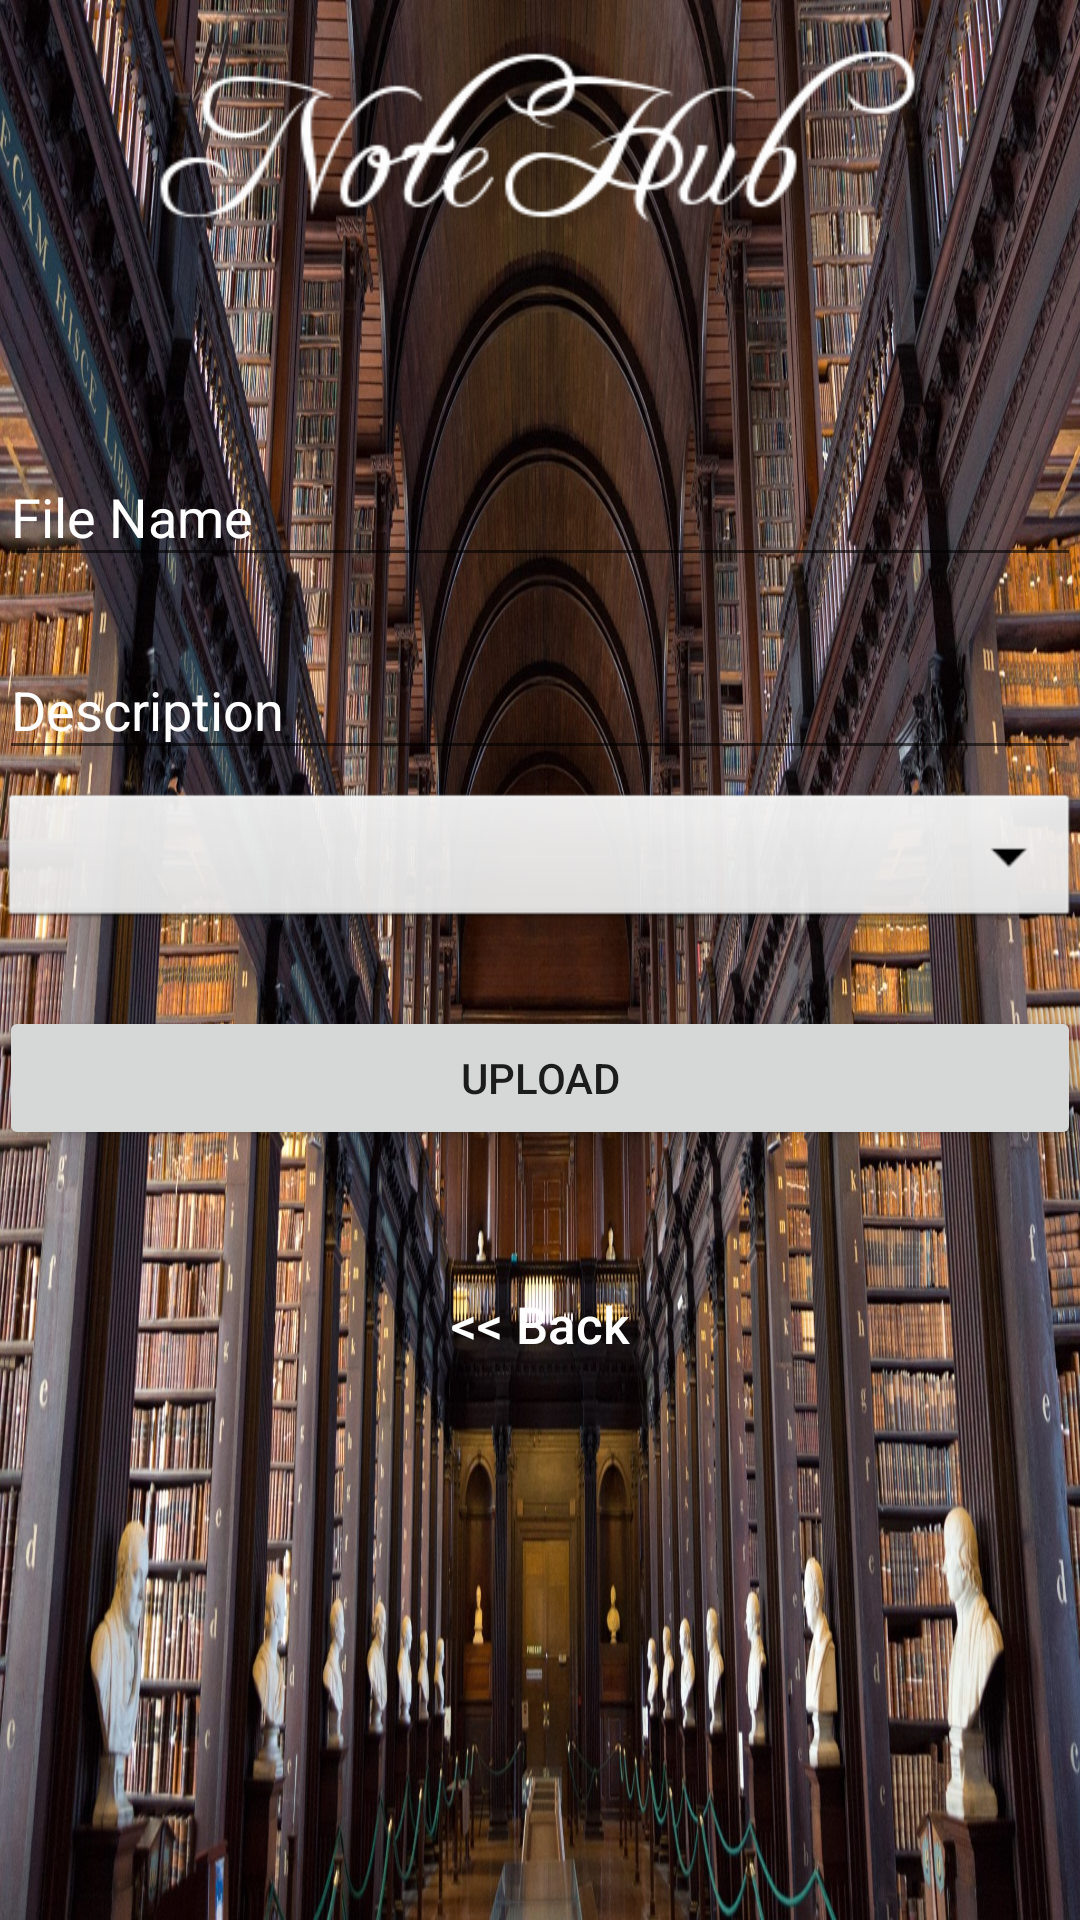

Here is an Android app screen rendered from its layout file. Give the layout XML and the strings, colors and styles it references.
<!-- AndroidManifest.xml: activity theme AppTheme -->
<!-- res/layout/activity_upload.xml -->
<?xml version="1.0" encoding="utf-8"?>
<android.support.design.widget.CoordinatorLayout xmlns:android="http://schemas.android.com/apk/res/android"
    xmlns:app="http://schemas.android.com/apk/res-auto"
    xmlns:tools="http://schemas.android.com/tools"
    android:layout_width="match_parent"
    android:layout_height="match_parent"
    android:fitsSystemWindows="true"
    android:background="@drawable/background"
    tools:context=".MainActivity">

    <LinearLayout
        android:layout_width="match_parent"
        android:layout_height="wrap_content"
        android:orientation="vertical"
        android:paddingBottom="@dimen/activity_vertical_margin"
        android:paddingLeft="@dimen/activity_horizontal_margin"
        android:paddingRight="@dimen/activity_horizontal_margin"
        android:paddingTop="@dimen/activity_vertical_margin"
        app:layout_behavior="@string/appbar_scrolling_view_behavior">

        <ImageView
            android:layout_width="wrap_content"
            android:layout_height="110dp"
            android:layout_gravity="center_horizontal"
            android:layout_marginBottom="24dp"
            android:src="@drawable/logo" />



        <ProgressBar
            android:id="@+id/progressBar"
            android:layout_width="30dp"
            android:layout_height="30dp"
            android:visibility="gone" />

        

        <android.support.design.widget.TextInputLayout
            android:layout_width="match_parent"
            android:layout_height="wrap_content"
            android:layout_marginBottom="6dp"
            android:layout_marginTop="6dp">

            <EditText
                android:id="@+id/item_name"
                android:layout_width="match_parent"
                android:layout_height="wrap_content"
                android:hint="File Name"
                android:textColor="@android:color/white"
                android:textColorHint="@android:color/white"/>
        </android.support.design.widget.TextInputLayout>

        <android.support.design.widget.TextInputLayout
            android:layout_width="match_parent"
            android:layout_height="wrap_content"
            android:layout_marginBottom="6dp"
            android:layout_marginTop="6dp">

            <EditText
                android:id="@+id/get_description"
                android:layout_width="match_parent"
                android:layout_height="wrap_content"
                android:hint="Description"
                android:textColor="@android:color/white"
                android:textColorHint="@android:color/white"/>
        </android.support.design.widget.TextInputLayout>

        
        
        
        
        
        

        <Spinner
            android:id="@+id/spinner"
            android:layout_width="match_parent"
            android:layout_height="wrap_content"
            android:layout_weight="1"
            android:background="@android:drawable/btn_dropdown"
            android:spinnerMode="dropdown"
            android:hint="TAG" />
        


        

        <Button
            android:id="@+id/btn_upload"
            android:layout_width="fill_parent"
            android:layout_height="wrap_content"
            android:layout_marginBottom="24dp"
            android:gravity="center"
            android:layout_marginTop="24dp"
            android:padding="12dp"
            android:text="upload" />
        <Button
            android:id="@+id/btn_backHome"
            android:layout_width="fill_parent"
            android:layout_height="wrap_content"
            android:layout_marginTop="10dip"
            android:background="@null"
            android:text="@string/btn_back"
            android:textSize="17sp"
            android:textAllCaps="false"
            android:textColor="@color/white" />

    </LinearLayout>

</android.support.design.widget.CoordinatorLayout>
<!-- resources referenced by this layout -->
<resources>
  <color name="white">#ffffff</color>
  <!-- drawable background: jpg bitmap (drawable, 703819 bytes) -->
  <!-- drawable logo: png bitmap (drawable, 17663 bytes) -->
  <string name="btn_back">&lt;&lt; Back</string>
  <style name="AppTheme" parent="Theme.AppCompat.Light.NoActionBar">
          
          <item name="colorPrimary">@color/colorPrimary</item>
          <item name="colorPrimaryDark">@color/colorPrimaryDark</item>
          <item name="colorAccent">@color/colorAccent</item>
          <item name="android:textColorHint">@color/secondary_text</item>
      </style>
  <color name="colorPrimary">#3F51B5</color>
  <color name="colorPrimaryDark">#303F9F</color>
  <color name="colorAccent">#FFFFFF</color>
  <color name="secondary_text">#FFFFFF</color>
</resources>
